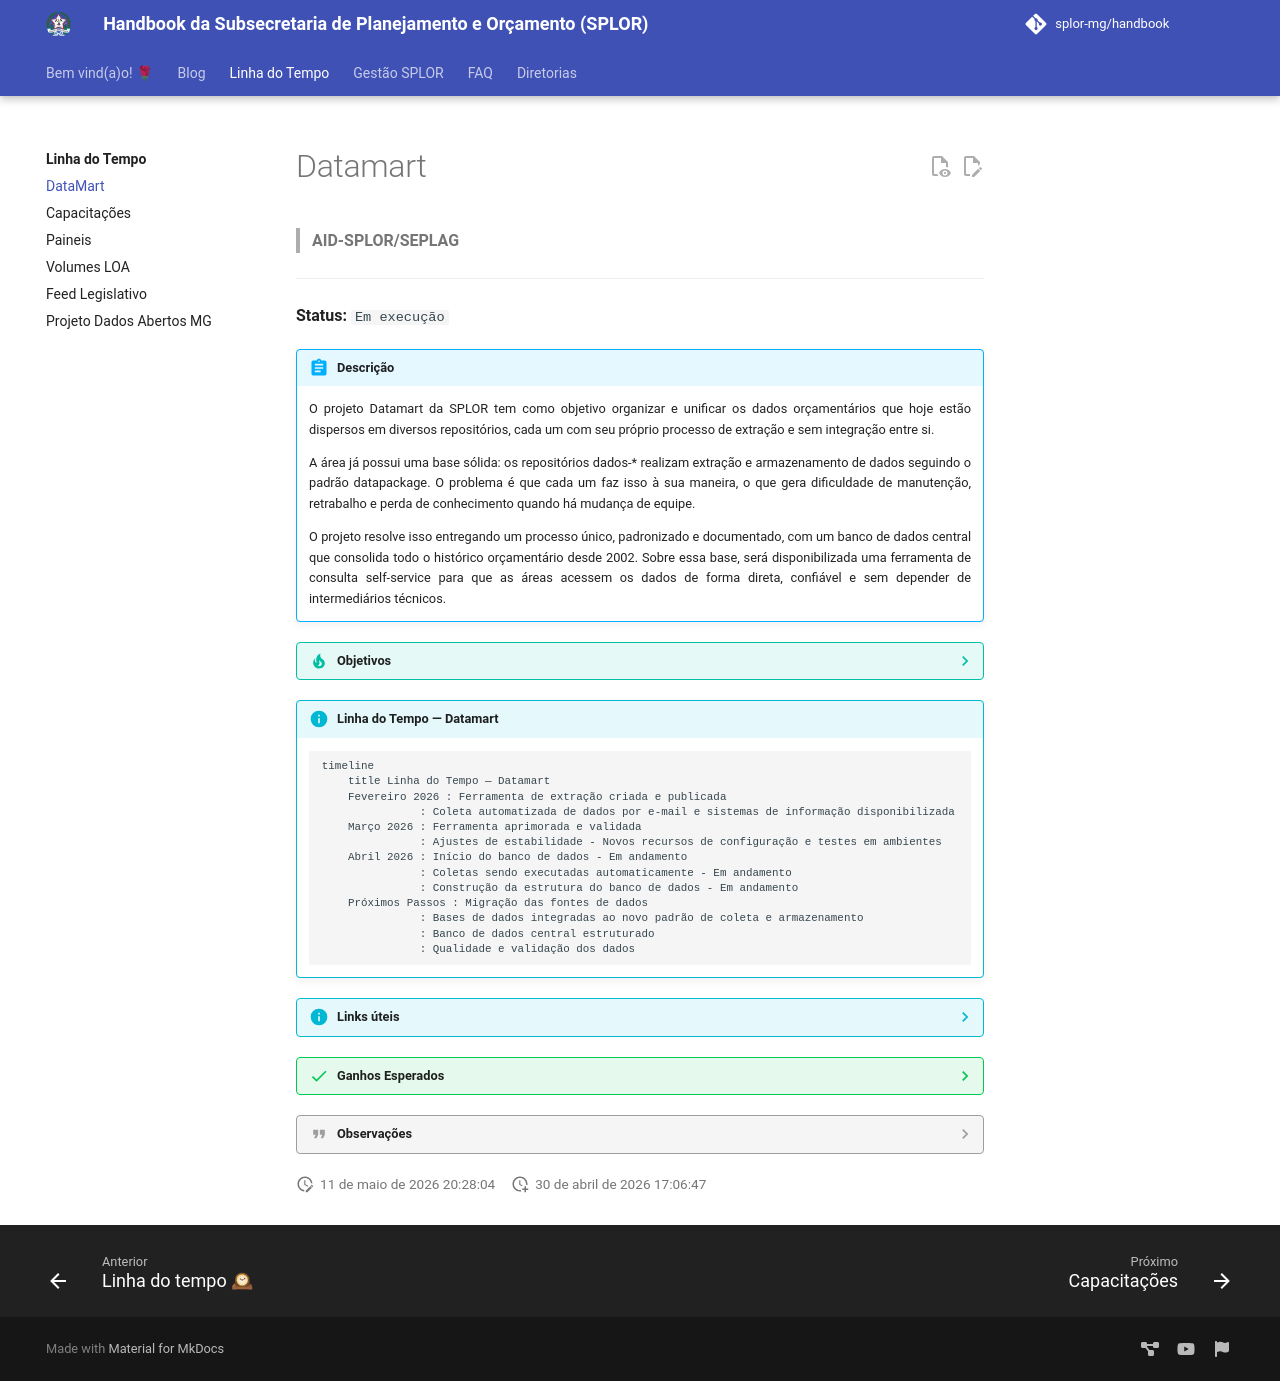

repository: splor-mg/handbook · page: linha_do_tempo/datamart/index.html · generator: mkdocs


# Datamart

> **AID-SPLOR/SEPLAG**

---

<div class="project-status-card" markdown>

**Status:** `Em execução`

</div>

!!! abstract "Descrição"

    O projeto Datamart da SPLOR tem como objetivo organizar e unificar os dados orçamentários que hoje estão dispersos em diversos repositórios, cada um com seu próprio processo de extração e sem integração entre si.

    A área já possui uma base sólida: os repositórios dados-* realizam extração e armazenamento de dados seguindo o padrão datapackage. O problema é que cada um faz isso à sua maneira, o que gera dificuldade de manutenção, retrabalho e perda de conhecimento quando há mudança de equipe.

    O projeto resolve isso entregando um processo único, padronizado e documentado, com um banco de dados central que consolida todo o histórico orçamentário desde 2002. Sobre essa base, será disponibilizada uma ferramenta de consulta self-service para que as áreas acessem os dados de forma direta, confiável e sem depender de intermediários técnicos.

??? tip "Objetivos"

    - Unificação do processo de ETL em uma mesma base de código em Python.
    - Aprimoramento dos metadados atuais.
    - Manter todo o processo de transformação dentro do processo unificado de ETL e não em ferramentas de BI.
    - Inclusão de todos os dados extraídos em um banco de dados unificado.
    - Unificação de dados históricos para todo período existente (2002 em diante).
    - Disponibilização de ferramenta self-service BI que poderá ser utilizada como fonte de consulta dos dados unificados.
    - Documentar todo o processo, facilitando a transmissão do conhecimento para novos integrantes da equipe.

!!! info "Linha do Tempo — Datamart"

    ```mermaid
    timeline
        title Linha do Tempo — Datamart
        Fevereiro 2026 : Ferramenta de extração criada e publicada
                   : Coleta automatizada de dados por e-mail e sistemas de informação disponibilizada
        Março 2026 : Ferramenta aprimorada e validada
                   : Ajustes de estabilidade - Novos recursos de configuração e testes em ambientes
        Abril 2026 : Início do banco de dados - Em andamento
                   : Coletas sendo executadas automaticamente - Em andamento
                   : Construção da estrutura do banco de dados - Em andamento
        Próximos Passos : Migração das fontes de dados
                   : Bases de dados integradas ao novo padrão de coleta e armazenamento
                   : Banco de dados central estruturado
                   : Qualidade e validação dos dados
    ```

??? info "Links úteis"

    Acesse o painel do projeto no GitHub:

    [ Acessar Painel ](https://github.com/orgs/splor-mg/projects/13/views/28){ .md-button }

    Posts sobre o Projeto Datamart:

    [ Acessar Posts ]( https://splor-mg.github.io/handbook/blog/category/datamart){ .md-button }

??? success "Ganhos Esperados"

    - Repositório (este) de datapackages unificados (metadados).
    - Ferramenta CLI unificando todo o processo de ETL.
    - Metadados de todos os datapackages revisados e melhorados (principalmente descrições e constraints).
    - Repositórios anuais (histórico) de todos os datapackages (dados e metadados), que servirão, entre outras coisas, como backup de dados.
    - Banco de dados SQL alimentado com todos os dados extraídos (e rotina de alimentação diária funcionando).
    - Configuração de ferramenta self-service BI Metabase.
    - Documentação completa de todos os repositórios e processos criados.

??? quote "Observações"

    As informações apresentadas refletem o estado atual do projeto e serão atualizadas conforme o avanço das atividades.
